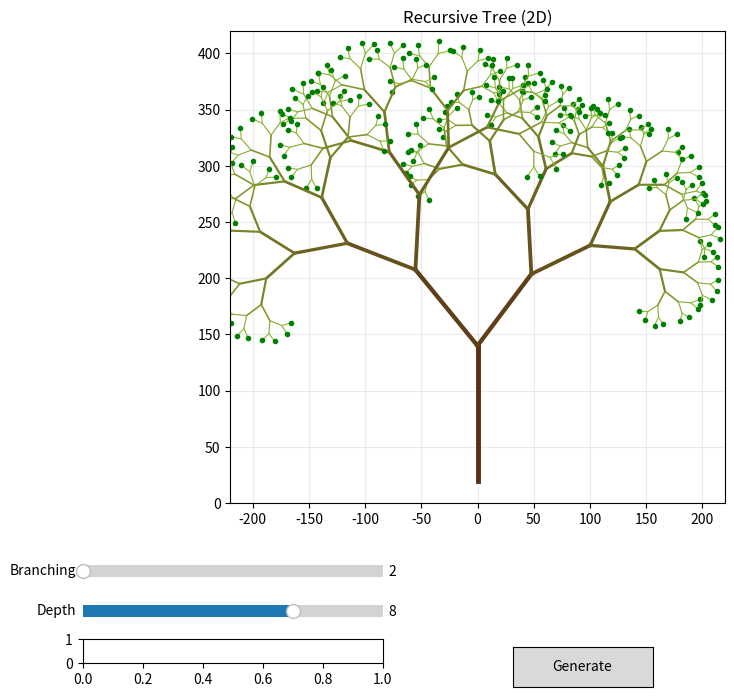

Source code (Python):
import math
import random
import matplotlib.pyplot as plt
from matplotlib.widgets import Button, Slider

class RecursiveTreeApp:
    def __init__(self):
        self.branching = 2
        self.depth = 8
        self.randomness = 8.0
        self.length_scale = 0.72
        self.base_length = 120.0
        self.base_angle = 90.0

        self.fig, self.ax = plt.subplots(figsize=(10, 8))
        plt.subplots_adjust(left=0.08, right=0.95, top=0.93, bottom=0.34)

        ax_branch = plt.axes([0.12, 0.24, 0.30, 0.03])
        ax_depth = plt.axes([0.12, 0.19, 0.30, 0.03])

        self.slider_branch = Slider(ax_branch, "Branching", 2, 5, valinit=self.branching, valstep=1)
        self.slider_depth = Slider(ax_depth, "Depth", 1, 11, valinit=self.depth, valstep=1)

        ax_random = plt.axes([0.12, 0.14, 0.30, 0.03])
        ax_generate = plt.axes([0.55, 0.11, 0.14, 0.05])
        self.btn_generate = Button(ax_generate, "Generate")
        self.btn_generate.on_clicked(self.regenerate)

        self.draw_tree()

    def get_depth_color(self, level, max_depth):
        ratio = level / max_depth if max_depth > 0 else 0
        return (0.35 + 0.20 * ratio, 0.18 + 0.55 * ratio, 0.08 + 0.12 * ratio)

    def child_angles(self, parent_angle, branching, spread=60):
        if branching == 1:
            return [parent_angle]
        start = -spread / 2
        step = spread / (branching - 1)
        return [parent_angle + start + i * step for i in range(branching)]

    def draw_branch(self, x1, y1, length, angle_deg, level, max_depth):
        angle_rad = math.radians(angle_deg)
        x2 = x1 + length * math.cos(angle_rad)
        y2 = y1 + length * math.sin(angle_rad)
        width = max(0.8, 3.5 * (1 - level / (max_depth + 1)))
        color = self.get_depth_color(level, max_depth)
        self.ax.plot([x1, x2], [y1, y2], linewidth=width, color=color)

        if level == max_depth:
            self.ax.plot(x2, y2, marker="o", markersize=3, color="green")

        if level < max_depth:
            for child_angle in self.child_angles(angle_deg, self.branching, spread=70):
                offset = random.uniform(-self.randomness, self.randomness)
                scale = random.uniform(0.92, 1.08)
                self.draw_branch(x2, y2, length * self.length_scale * scale, child_angle + offset, level + 1, max_depth)

    def draw_tree(self):
        self.branching = int(self.slider_branch.val)
        self.depth = int(self.slider_depth.val)
        self.ax.clear()
        self.ax.set_title("Recursive Tree (2D)")
        self.ax.set_xlim(-220, 220)
        self.ax.set_ylim(0, 420)
        self.ax.set_aspect("equal")
        self.ax.grid(True, alpha=0.25)
        self.draw_branch(0, 20, self.base_length, self.base_angle, 0, self.depth)
        self.fig.canvas.draw_idle()

    def regenerate(self, event):
        self.draw_tree()

if __name__ == "__main__":
    app = RecursiveTreeApp()
    plt.show()
